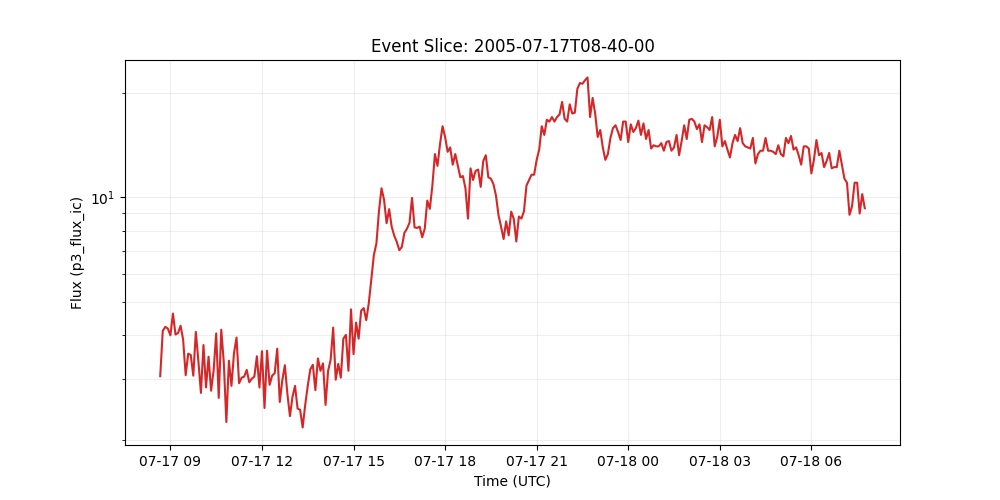

The file beside this chart, header and first rows:
time_tag, p3_flux_ic
2005-07-17 08:40:00, 3.05
2005-07-17 08:45:00, 4.12
2005-07-17 08:50:00, 4.23
2005-07-17 08:55:00, 4.18
2005-07-17 09:00:00, 4.0
2005-07-17 09:05:00, 4.62
2005-07-17 09:10:00, 4.02
2005-07-17 09:15:00, 4.06
2005-07-17 09:20:00, 4.26
2005-07-17 09:25:00, 3.89
2005-07-17 09:30:00, 3.07
2005-07-17 09:35:00, 3.54
2005-07-17 09:40:00, 3.51
2005-07-17 09:45:00, 3.06
2005-07-17 09:50:00, 4.09
2005-07-17 09:55:00, 3.37
2005-07-17 10:00:00, 2.73
2005-07-17 10:05:00, 3.75
2005-07-17 10:10:00, 2.83
2005-07-17 10:15:00, 3.47
2005-07-17 10:20:00, 2.77
2005-07-17 10:25:00, 3.17
2005-07-17 10:30:00, 4.05
2005-07-17 10:35:00, 2.64
2005-07-17 10:40:00, 4.15
2005-07-17 10:45:00, 3.33
2005-07-17 10:50:00, 2.25
2005-07-17 10:55:00, 3.38
2005-07-17 11:00:00, 2.86
2005-07-17 11:05:00, 3.55
2005-07-17 11:10:00, 3.94
2005-07-17 11:15:00, 2.91
2005-07-17 11:20:00, 3.02
2005-07-17 11:25:00, 3.04
2005-07-17 11:30:00, 3.18
2005-07-17 11:35:00, 2.93
2005-07-17 11:40:00, 3.0
2005-07-17 11:45:00, 3.04
2005-07-17 11:50:00, 3.48
2005-07-17 11:55:00, 2.83
2005-07-17 12:00:00, 3.6
2005-07-17 12:05:00, 2.47
2005-07-17 12:10:00, 3.61
2005-07-17 12:15:00, 2.88
2005-07-17 12:20:00, 3.06
2005-07-17 12:25:00, 3.11
2005-07-17 12:30:00, 3.66
2005-07-17 12:35:00, 2.57
2005-07-17 12:40:00, 2.97
2005-07-17 12:45:00, 3.28
2005-07-17 12:50:00, 2.71
2005-07-17 12:55:00, 2.34
2005-07-17 13:00:00, 2.66
2005-07-17 13:05:00, 2.86
2005-07-17 13:10:00, 2.46
2005-07-17 13:15:00, 2.44
2005-07-17 13:20:00, 2.17
2005-07-17 13:25:00, 2.52
2005-07-17 13:30:00, 2.86
2005-07-17 13:35:00, 3.19
... 218 more rows
